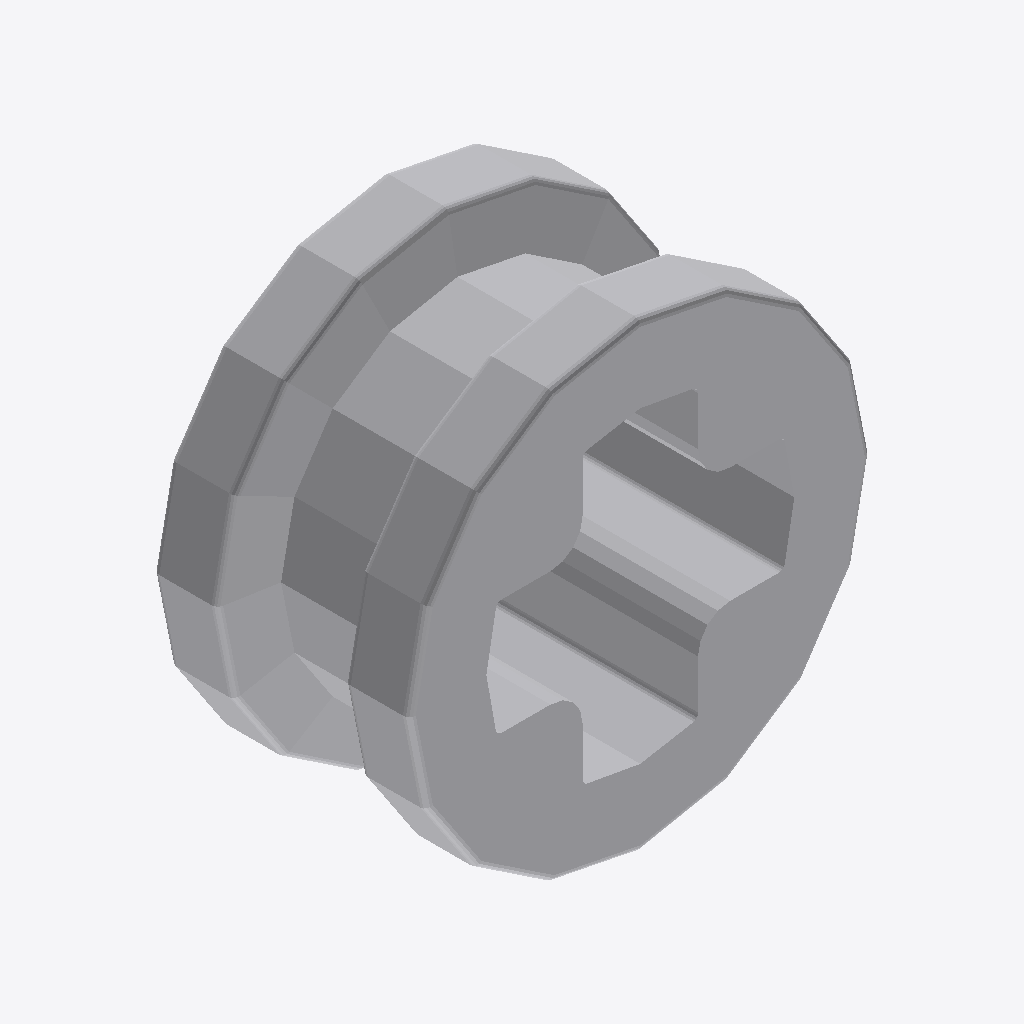
Isometric view of an IFC building model (IFC-SPF (STEP), schema IFC2X3, length unit millimetre), seen from the south-west, elements coloured by IFC class: 1 other element (light grey).
Extent 0.007 m × 0.004 m × 0.007 m (x, y, z). Elements (1): 1 IfcBuildingElementProxy.

HEADER;
FILE_DESCRIPTION(('Unknown'),'2;1');
FILE_NAME('ClGray_4211573_JCA','2025-07-21T23:51:16+02:00',('Unknown'),('Unknown'),'ST-DEVELOPER v19.4','Unknown','OpenTools');
FILE_SCHEMA(('IFC2X3'));
ENDSEC;
DATA;
#1497=IFCPROJECT('07hUkdHgGydfWsFJH56q5B',#1994,'ClGray_4211573_JCA',' ',' ',' ',' ',(#1989),#1498);
#20=IFCBUILDING('3G2N19bOG__grq1LV0cQPU',#1994,'Default Building',$,$,#18,$,$,.ELEMENT.,0.0,0.0,$);
#14=IFCBUILDINGELEMENTPROXY('2GP_XOK7Wq1Pa1NGQTVWHM',#1994,'ClGray_4211573_JCA',' ','ClGray_4211573_JCA',#19,#15,' ',.ELEMENT.);
ENDSEC;
